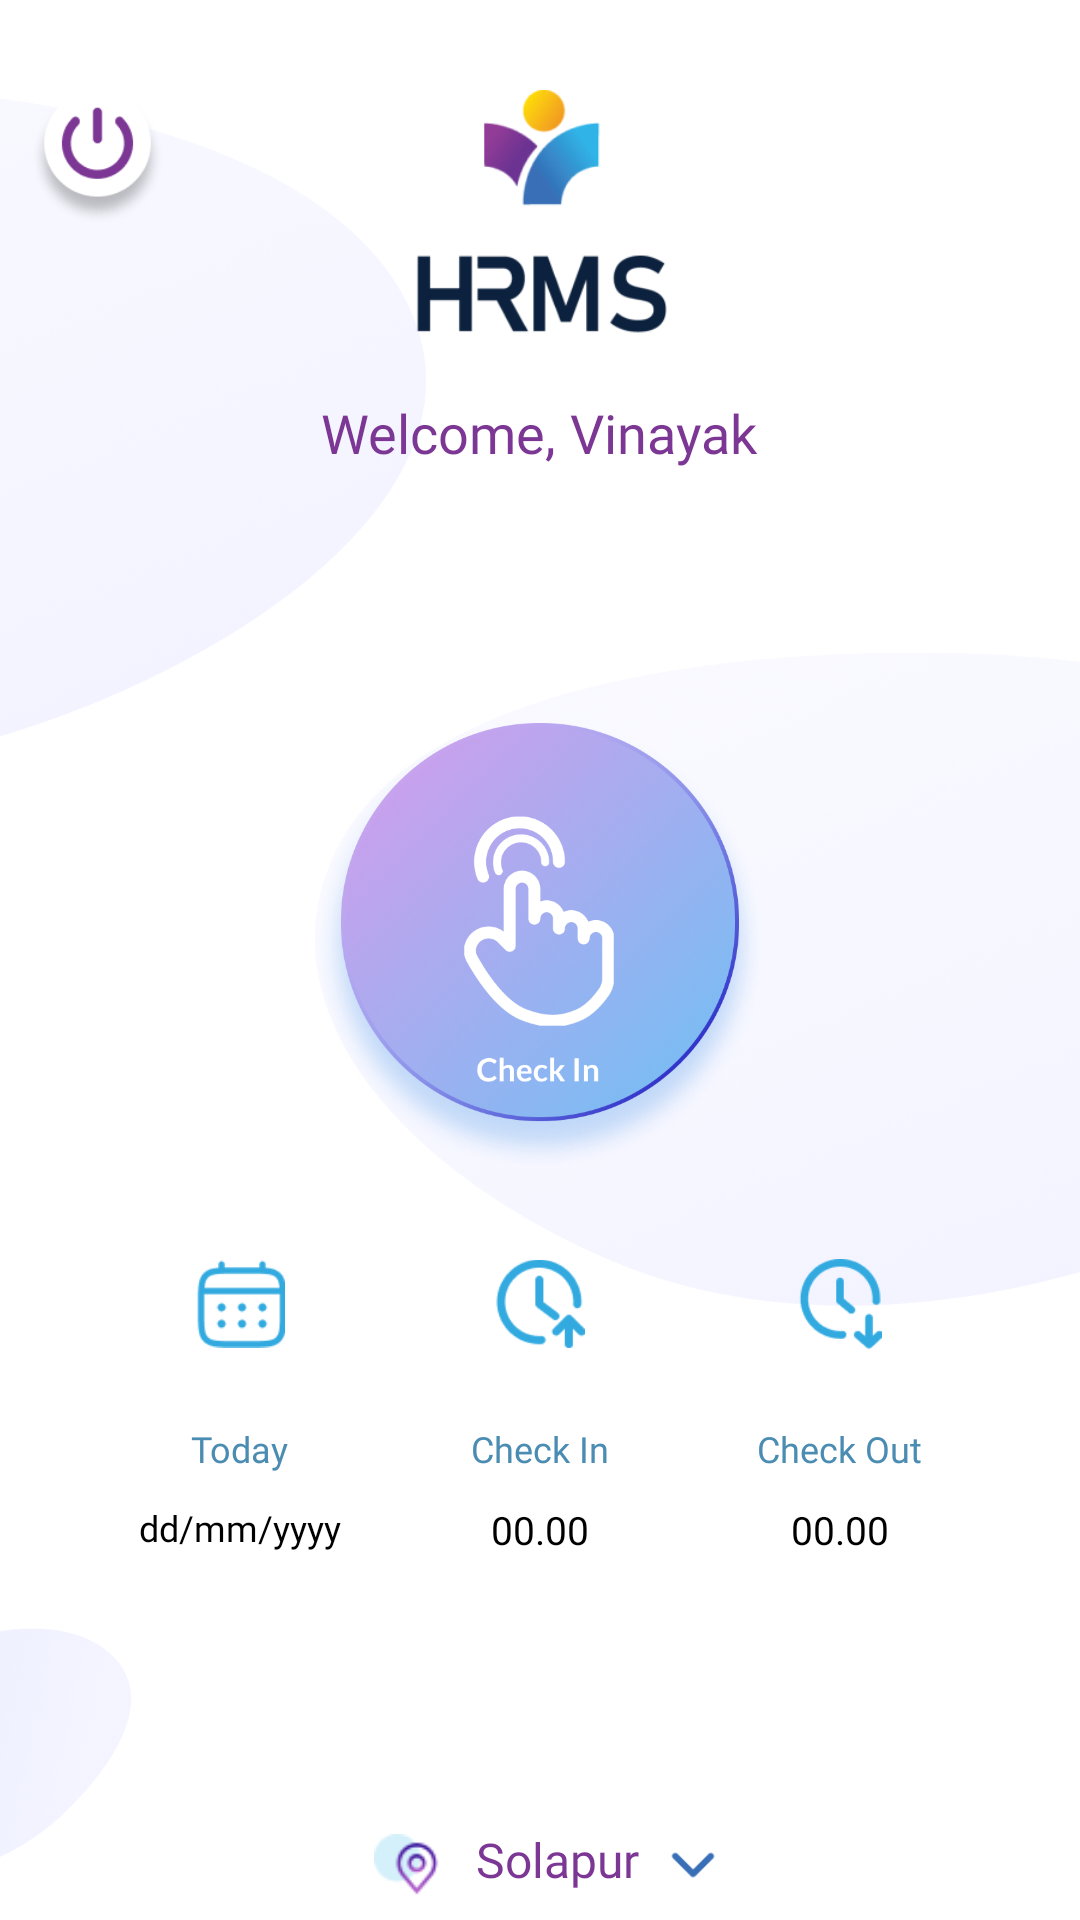

Write the Android layout XML for this screen, with the resource values it uses.
<!-- AndroidManifest.xml: application theme Theme.Hrmsapp -->
<!-- res/layout/fragment_home_dashboard.xml -->
<?xml version="1.0" encoding="utf-8"?>
<LinearLayout xmlns:android="http://schemas.android.com/apk/res/android"
    xmlns:tools="http://schemas.android.com/tools"
    android:layout_width="match_parent"
    android:layout_height="match_parent"
    android:orientation="vertical"
    android:gravity="center"
    android:background="@drawable/fragment_bg"
    tools:context=".Fragment.HomeDashboardFragment">
        <RelativeLayout
            android:layout_weight="1"
            android:layout_width="match_parent"
            android:layout_height="0dp">
            <RelativeLayout
                android:id="@+id/topPanel"
                android:layout_width="match_parent"
                android:layout_height="wrap_content"
                android:layout_marginTop="20dp">

                <ImageView
                    android:id="@+id/iv_logout"
                    android:layout_width="45dp"
                    android:layout_height="45dp"
                    android:layout_marginLeft="10dp"
                    android:layout_marginTop="10dp"
                    android:src="@drawable/logout_icon" />

                <ImageView
                    android:id="@+id/iv_mainLogo"
                    android:layout_width="90dp"
                    android:layout_height="90dp"
                    android:layout_centerHorizontal="true"
                    android:layout_marginTop="10dp"
                    android:src="@drawable/logonew" />

                <ImageView
                    android:id="@+id/iv_notification"
                    android:layout_width="45dp"
                    android:layout_height="45dp"
                    android:layout_alignParentRight="true"
                    android:layout_marginTop="10dp"
                    android:layout_marginRight="10dp"
                    android:src="@drawable/notification_icon"
                    android:visibility="gone"/>

                <LinearLayout
                    android:id="@+id/ll_welcomeUser"
                    android:layout_width="wrap_content"
                    android:layout_height="wrap_content"
                    android:layout_below="@+id/iv_mainLogo"
                    android:layout_centerHorizontal="true"
                    android:layout_marginTop="12dp"
                    android:orientation="horizontal">

                    <TextView
                        android:id="@+id/tv_welcome"
                        android:layout_width="wrap_content"
                        android:layout_height="wrap_content"
                        android:fontFamily="@font/lato_regular"
                        android:text="Welcome, "
                        android:textColor="#7C3694"
                        android:textSize="18sp" />

                    <TextView
                        android:id="@+id/tv_username"
                        android:layout_width="wrap_content"
                        android:layout_height="wrap_content"
                        android:fontFamily="@font/lato_regular"
                        android:text="Vinayak"
                        android:textColor="#7C3694"
                        android:textSize="18sp" />
                </LinearLayout>

                <TextView
                    android:id="@+id/tv_designation"
                    android:layout_width="wrap_content"
                    android:layout_height="wrap_content"
                    android:layout_below="@+id/ll_welcomeUser"
                    android:layout_centerHorizontal="true"
                    android:layout_marginTop="4dp"
                    android:fontFamily="@font/lato_regular"
                    android:text="Senior Developer "
                    android:textColor="#7C3694"
                    android:textSize="11sp" />
            </RelativeLayout>
        </RelativeLayout>

        <LinearLayout
            android:layout_weight="1"
            android:layout_width="match_parent"
            android:layout_height="wrap_content"
            android:layout_gravity="center_horizontal"
            android:gravity="center"
            android:orientation="vertical">
            <ImageButton
                android:id="@+id/ib_main_circle"
                android:layout_width="150dp"
                android:layout_height="150dp"
                android:layout_below="@+id/topPanel"
                android:layout_centerInParent="true"
                android:background="@drawable/checkin" />

            <LinearLayout
                android:id="@+id/todayAttendanceDetails"
                android:layout_width="wrap_content"
                android:layout_height="100dp"
                android:layout_below="@+id/ib_main_circle"
                android:layout_centerHorizontal="true"
                android:layout_marginTop="30dp"
                android:visibility="visible"
                android:orientation="horizontal">

                <LinearLayout
                    android:id="@+id/ll_today_date"
                    android:layout_width="100dp"
                    android:layout_height="100dp"
                    android:layout_weight="1"
                    android:orientation="vertical">

                    <ImageView
                        android:layout_width="30dp"
                        android:layout_height="30dp"
                        android:layout_gravity="center_horizontal"
                        android:src="@drawable/calendar" />

                    <TextView
                        android:layout_width="wrap_content"
                        android:layout_height="wrap_content"
                        android:layout_gravity="center_horizontal"
                        android:layout_marginTop="25dp"
                        android:fontFamily="@font/lato_regular"
                        android:text="Today"
                        android:textColor="#4B8CB2"
                        android:textSize="12sp" />

                    <TextView
                        android:id="@+id/tv_today_dt"
                        android:layout_width="wrap_content"
                        android:layout_height="wrap_content"
                        android:maxLines="2"
                        android:layout_gravity="center_horizontal"
                        android:layout_marginTop="10dp"
                        android:fontFamily="@font/lato_regular"
                        android:text="dd/mm/yyyy"
                        android:textColor="#000000"
                        android:textSize="12sp" />
                </LinearLayout>

                <LinearLayout
                    android:id="@+id/ll_checkin"
                    android:layout_width="100dp"
                    android:layout_height="100dp"
                    android:layout_weight="1"
                    android:orientation="vertical">

                    <ImageView
                        android:layout_width="30dp"
                        android:layout_height="30dp"
                        android:layout_gravity="center_horizontal"
                        android:src="@drawable/in" />

                    <TextView
                        android:layout_width="wrap_content"
                        android:layout_height="wrap_content"
                        android:layout_gravity="center_horizontal"
                        android:layout_marginTop="25dp"
                        android:fontFamily="@font/lato_regular"
                        android:text="Check In"
                        android:textColor="#4B8CB2"
                        android:textSize="12sp" />

                    <TextView
                        android:id="@+id/tv_checkIn"
                        android:layout_width="wrap_content"
                        android:layout_height="wrap_content"
                        android:layout_gravity="center_horizontal"
                        android:layout_marginTop="10dp"
                        android:fontFamily="@font/lato_regular"
                        android:text="00.00"
                        android:textColor="#000000"
                        android:textSize="13sp" />
                </LinearLayout>

                <LinearLayout
                    android:id="@+id/ll_checkout"
                    android:layout_width="100dp"
                    android:layout_height="100dp"
                    android:layout_weight="1"
                    android:orientation="vertical">

                    <ImageView
                        android:layout_width="30dp"
                        android:layout_height="30dp"
                        android:layout_gravity="center_horizontal"
                        android:src="@drawable/out" />

                    <TextView
                        android:layout_width="wrap_content"
                        android:layout_height="wrap_content"
                        android:layout_gravity="center_horizontal"
                        android:layout_marginTop="25dp"
                        android:fontFamily="@font/lato_regular"
                        android:text="Check Out"
                        android:textColor="#4B8CB2"
                        android:textSize="12sp" />

                    <TextView
                        android:id="@+id/tv_checkOut"
                        android:layout_width="wrap_content"
                        android:layout_height="wrap_content"
                        android:layout_gravity="center_horizontal"
                        android:layout_marginTop="10dp"
                        android:fontFamily="@font/lato_regular"
                        android:text="00.00"
                        android:textColor="#000000"
                        android:textSize="13sp" />
                </LinearLayout>
            </LinearLayout>
            <TextView
                android:id="@+id/tv_done_for_the_day"
                android:layout_width="wrap_content"
                android:layout_height="wrap_content"
                android:text="Done For The Day !"
                android:textColor="#7c3694"
                android:textSize="20sp"
                android:visibility="gone"/>
        </LinearLayout>
        <LinearLayout
            android:layout_weight="0.001"
            android:id="@+id/ll_spinner"
            android:layout_width="wrap_content"
            android:layout_height="40dp"
            android:layout_gravity="center_horizontal"
            android:gravity="center"
            android:orientation="horizontal">

            <ImageView
                android:id="@+id/iv_location_logo"
                android:layout_width="22dp"
                android:layout_height="22dp"
                android:layout_marginLeft="7dp"
                android:layout_marginTop="2dp"
                android:layout_marginRight="7dp"
                android:src="@drawable/location" />

            <TextView
                android:id="@+id/tv_site_filter"
                android:layout_width="wrap_content"
                android:layout_height="wrap_content"
                android:layout_centerHorizontal="true"
                android:layout_marginLeft="5dp"
                android:fontFamily="@font/lato_regular"
                android:text="Solapur"
                android:textColor="#7C3694"
                android:textSize="16sp" />

            <ImageView
                android:id="@+id/iv_spinner_logo"
                android:layout_width="22dp"
                android:layout_height="22dp"
                android:layout_marginLeft="7dp"
                android:layout_marginTop="2dp"
                android:src="@drawable/down_arrow" />
        </LinearLayout>

</LinearLayout>
<!-- resources referenced by this layout -->
<resources>
  <!-- drawable calendar: png bitmap (drawable, 1325 bytes) -->
  <!-- drawable checkin: png bitmap (drawable, 445240 bytes) -->
  <!-- drawable down_arrow: png bitmap (drawable, 531 bytes) -->
  <!-- drawable fragment_bg: png bitmap (drawable, 340310 bytes) -->
  <!-- drawable in: png bitmap (drawable, 1945 bytes) -->
  <!-- drawable location: png bitmap (drawable, 1625 bytes) -->
  <!-- drawable logonew: png bitmap (drawable, 12927 bytes) -->
  <!-- drawable logout_icon: png bitmap (drawable, 8226 bytes) -->
  <!-- drawable notification_icon: png bitmap (drawable, 7324 bytes) -->
  <!-- drawable out: png bitmap (drawable, 1946 bytes) -->
  <style name="Theme.Hrmsapp" parent="Base.Theme.Hrmsapp" />
  <style name="Base.Theme.Hrmsapp" parent="Theme.Material3.DayNight.NoActionBar">
          
          
      </style>
</resources>
